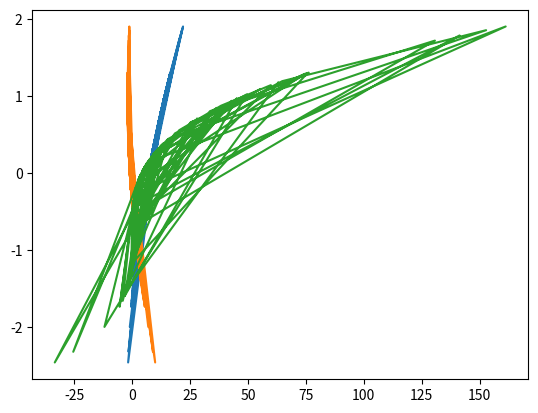

This chart was generated by the following Python code:

# coding: utf-8

# In[12]:

import numpy as np
class polynomial(object):
    def __init__(self, c, v):
        self.coeff = c
        self.v = v
    def __repr__(self):
        D = len(self.coeff)
        for i in range(D):
            if i<D-1:
                print(self.coeff[i], end='')
                print('{}^{} '.format(self.v, D-i-1), end='')
            else:
                print(self.coeff[i])
        
        return str(self.coeff)
    
    def __add__(self,b):
        """Computes a+b and returns the result"""
        ### Note:  This code does not add polynomials 
        ###        of different orders so you must fix this
        D = len(self.coeff)
        if len(self.coeff)>len(b.coeff):
            for i in range(len(self.coeff)-len(b.coeff)):
                b.coeff.insert(0,0)
    
        else:
            for i in range(abs(len(self.coeff)-len(b.coeff))):
                   self.coeff.insert(0,0)
        coeff = []
        for i in range(max(D,len(b.coeff))):
            coeff.append(self.coeff[i] + b.coeff[i])
        return polynomial(coeff, self.v)
    
    def __sub__(self,b):
        
        """Computes a-b and returns the result"""
        
        D = len(self.coeff)
        if len(self.coeff)>len(b.coeff):
            for i in range(len(self.coeff)-len(b.coeff)):
                b.coeff.insert(0,0)
    
        else:
            for i in range(abs(len(self.coeff)-len(b.coeff))):
                   self.coeff.insert(0,0)
        coeff = []
        for i in range(max(D,len(b.coeff))):
            coeff.append(self.coeff[i] - b.coeff[i])
        return polynomial(coeff, self.v)
    
    
    def __mul__(self,b):
        """Computes a*b and returns the result"""

        coeff = np.convolve(self.coeff,b.coeff)
        print(coeff)
        return polynomial(coeff, self.v)
    
get_ipython().magic('matplotlib inline')
import matplotlib.pylab as plt
x=np.random.randn(100)
y1=x**2+6*x+7
plt.plot(y1,x)
y2=x**2-2*x-1
plt.plot(y2,x)
y3=8*x**3+20*x**2+16*x+4
plt.plot(y3,x)

            
p = polynomial([2,3,1], 'z')
print(p)

q = polynomial([0,4,4], 'z')
# Your program must also work when we define more naturally
# q = polynomial([4,4], 'z')
print(q)

print('--------------------')
print('Result of p + q:')
r1 = p + q
print(r1)

print('--------------------')
print('Result of p - q:')
r2 = p - q
print(r2)

print('--------------------')
print('Result of p * q:')
r3 = p * q
print(r3)

print('--------------------')
# Generates a plot
plt.show()


# In[ ]:



